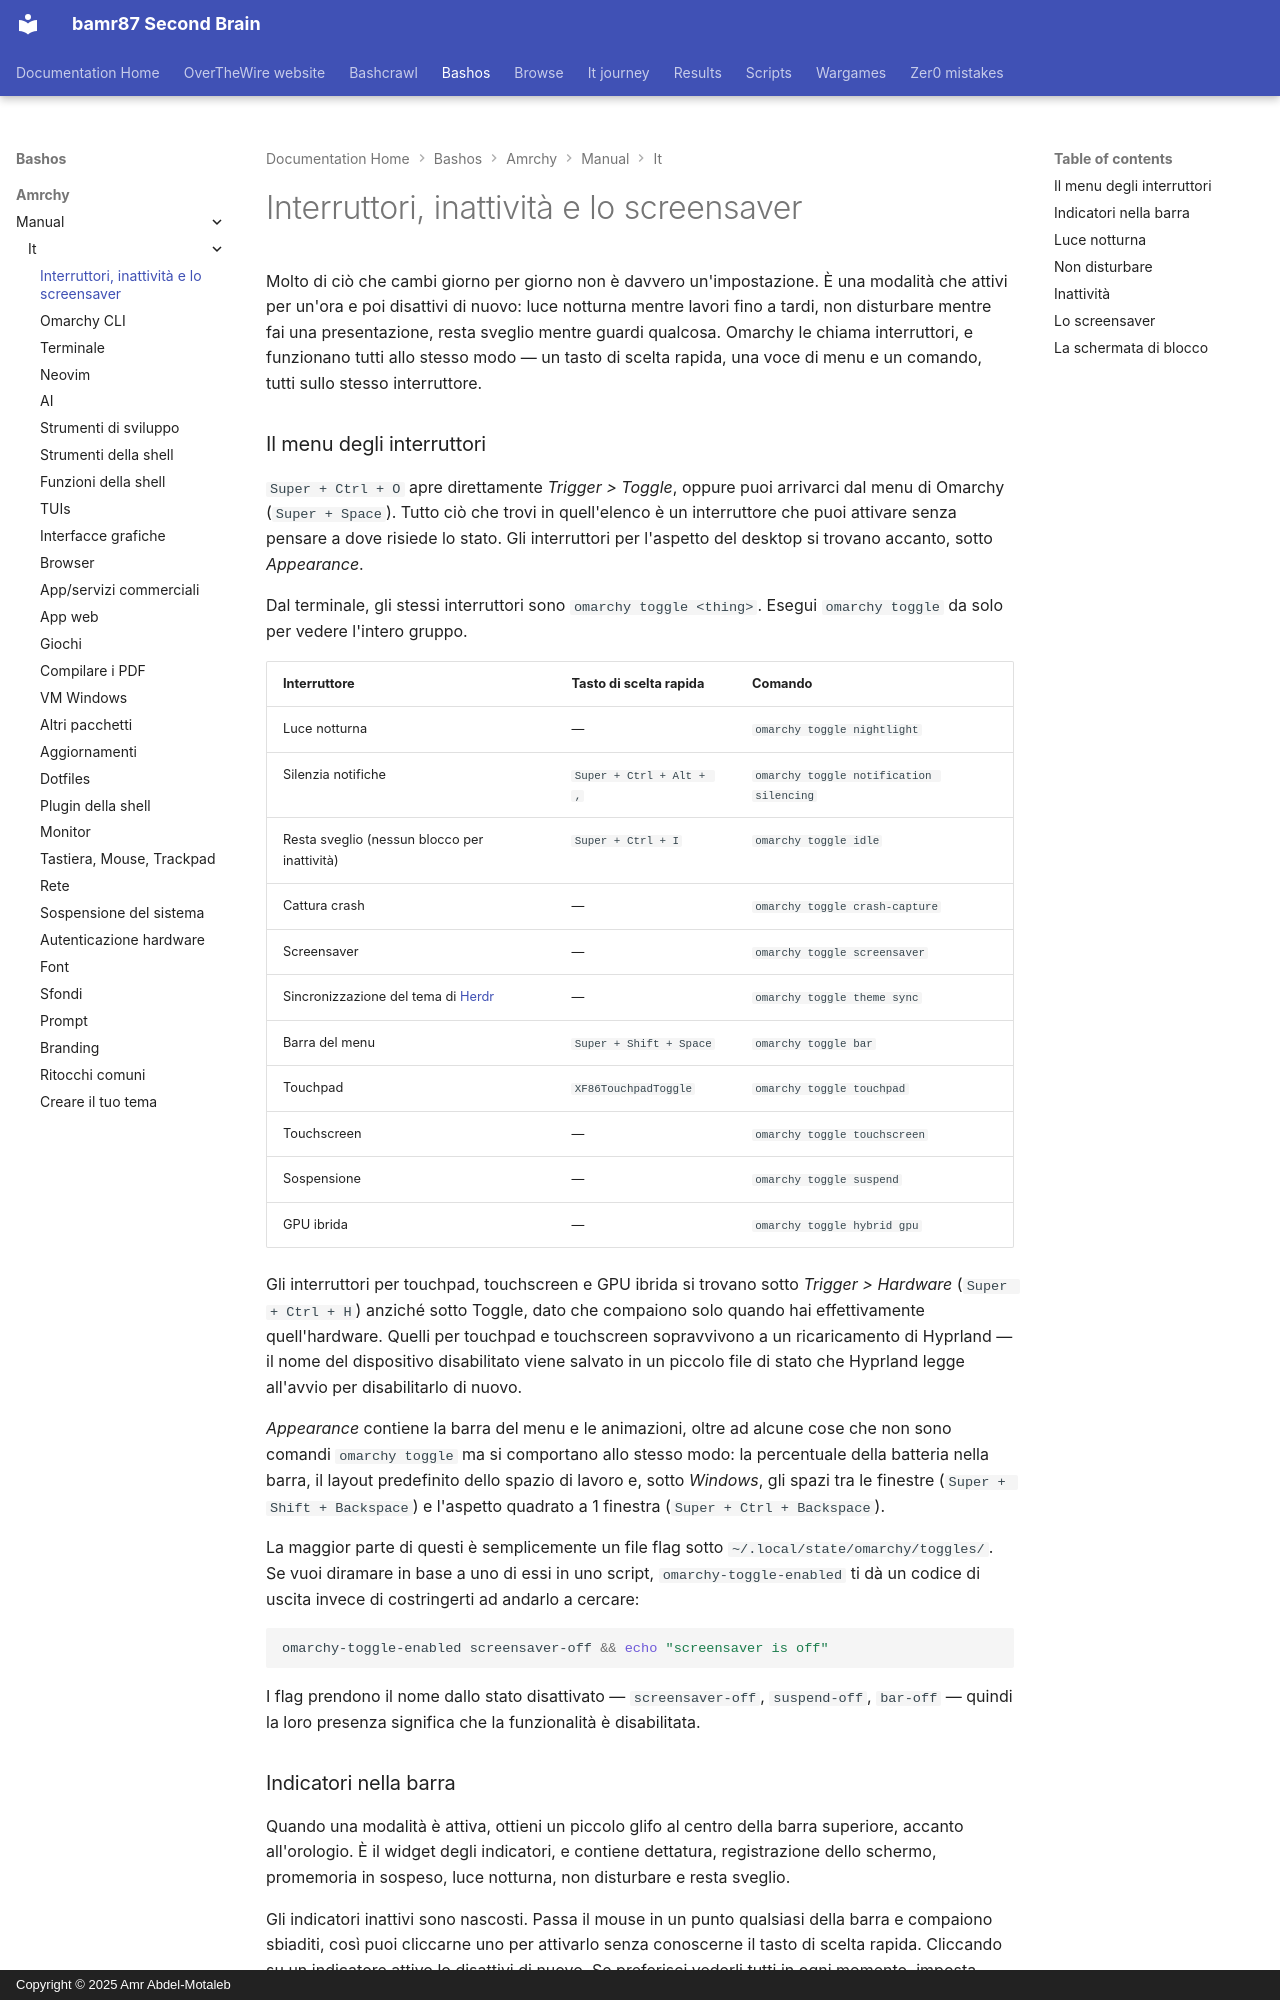

repository: bamr87/README · page: bashos/amrchy/manual/it/13-toggles-idle-screensaver/index.html · generator: mkdocs · copyright: Copyright © 2025 Amr Abdel-Motaleb

---
source_file: amrchy/manual/it/13-toggles-idle-screensaver.md
source_repo: bamr87/bashos
source_url: https://github.com/bamr87/bashos/blob/main/amrchy/manual/it/13-toggles-idle-screensaver.md
title: Interruttori, inattività e lo screensaver
---
# Interruttori, inattività e lo screensaver

Molto di ciò che cambi giorno per giorno non è davvero un'impostazione. È una modalità che attivi per un'ora e poi disattivi di nuovo: luce notturna mentre lavori fino a tardi, non disturbare mentre fai una presentazione, resta sveglio mentre guardi qualcosa. Omarchy le chiama interruttori, e funzionano tutti allo stesso modo — un tasto di scelta rapida, una voce di menu e un comando, tutti sullo stesso interruttore.

### Il menu degli interruttori

`Super + Ctrl + O` apre direttamente _Trigger > Toggle_, oppure puoi arrivarci dal menu di Omarchy (`Super + Space`). Tutto ciò che trovi in quell'elenco è un interruttore che puoi attivare senza pensare a dove risiede lo stato. Gli interruttori per l'aspetto del desktop si trovano accanto, sotto _Appearance_.

Dal terminale, gli stessi interruttori sono `omarchy toggle <thing>`. Esegui `omarchy toggle` da solo per vedere l'intero gruppo.

| Interruttore | Tasto di scelta rapida | Comando |
| ------ | ------ | ------- |
| Luce notturna | — | `omarchy toggle nightlight` |
| Silenzia notifiche | `Super + Ctrl + Alt + ,` | `omarchy toggle notification silencing` |
| Resta sveglio (nessun blocco per inattività) | `Super + Ctrl + I` | `omarchy toggle idle` |
| Cattura crash | — | `omarchy toggle crash-capture` |
| Screensaver | — | `omarchy toggle screensaver` |
| Sincronizzazione del tema di [Herdr](https://herdr.dev) | — | `omarchy toggle theme sync` |
| Barra del menu | `Super + Shift + Space` | `omarchy toggle bar` |
| Touchpad | `XF86TouchpadToggle` | `omarchy toggle touchpad` |
| Touchscreen | — | `omarchy toggle touchscreen` |
| Sospensione | — | `omarchy toggle suspend` |
| GPU ibrida | — | `omarchy toggle hybrid gpu` |

Gli interruttori per touchpad, touchscreen e GPU ibrida si trovano sotto _Trigger > Hardware_ (`Super + Ctrl + H`) anziché sotto Toggle, dato che compaiono solo quando hai effettivamente quell'hardware. Quelli per touchpad e touchscreen sopravvivono a un ricaricamento di Hyprland — il nome del dispositivo disabilitato viene salvato in un piccolo file di stato che Hyprland legge all'avvio per disabilitarlo di nuovo.

_Appearance_ contiene la barra del menu e le animazioni, oltre ad alcune cose che non sono comandi `omarchy toggle` ma si comportano allo stesso modo: la percentuale della batteria nella barra, il layout predefinito dello spazio di lavoro e, sotto _Windows_, gli spazi tra le finestre (`Super + Shift + Backspace`) e l'aspetto quadrato a 1 finestra (`Super + Ctrl + Backspace`).

La maggior parte di questi è semplicemente un file flag sotto `~/.local/state/omarchy/toggles/`. Se vuoi diramare in base a uno di essi in uno script, `omarchy-toggle-enabled` ti dà un codice di uscita invece di costringerti ad andarlo a cercare:

```bash
omarchy-toggle-enabled screensaver-off && echo "screensaver is off"
```

I flag prendono il nome dallo stato disattivato — `screensaver-off`, `suspend-off`, `bar-off` — quindi la loro presenza significa che la funzionalità è disabilitata.
